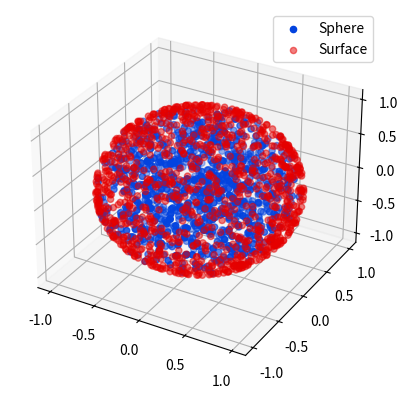

Here is the Python script that generated this plot:
#!/usr/bin/env python

# [redacted]

# This is free software: you can redistribute it and/or modify
# it under the terms of the GNU General Public License as published by
# the Free Software Foundation, either version 3 of the License, or
# (at your option) any later version.

# This software is distributed in the hope that it will be useful,
# but WITHOUT ANY WARRANTY; without even the implied warranty of
# MERCHANTABILITY or FITNESS FOR A PARTICULAR PURPOSE.  See the
# GNU General Public License for more details.

# You should have received a copy of the GNU General Public License
# along with GNU Emacs.  If not, see <http://www.gnu.org/licenses/>

import random
import math
from mpl_toolkits.mplot3d import Axes3D
from matplotlib.pyplot import figure, show


def direct_sphere(d=3,sigma=1,R=1):
    '''
    Generate uniform random vector inside sphere, using algorithm from
    Statistical Mechanics: Algorithms and Computations by Werner Krauth

    Parameters:
        d       Dimensionality
        sigma   Standard deviation
        R       Radius
    '''
    xs = [random.gauss(0,sigma) for k in range(d)]
    Sigma = sum([x*x for x in xs])
    upsilon = random.uniform(0,1)**(1/d)
    return [R * upsilon * x/math.sqrt(Sigma) for x in xs]


def direct_surface(d=3):
    '''
     Generate uniform random vector on surface of sphere, using algorithm from
     Statistical Mechanics: Algorithms and Computations by Werner Krauth

    Parameters:
        d       Dimensionality
    '''
    sigma = 1/math.sqrt(d)
    xs = [random.gauss(0,sigma) for k in range(d)]
    Sigma = sum([x*x for x in xs])
    return [x/math.sqrt(Sigma) for x in xs]

if __name__=='__main__':
    fig = figure()
    ax = fig.add_subplot(111, projection='3d')

    xs=[]
    ys=[]
    zs=[]
    for i in range(1000):
        pt = direct_sphere()
        xs.append(pt[0])
        ys.append(pt[1])
        zs.append(pt[2])
    ax.scatter(xs,ys,zs,color='xkcd:blue', label='Sphere')

    xs=[]
    ys=[]
    zs=[]
    for i in range(1000):
        pt = direct_surface()
        xs.append(pt[0])
        ys.append(pt[1])
        zs.append(pt[2])
    ax.scatter(xs,ys,zs,color='xkcd:red',alpha=0.5,label='Surface')
    ax.legend()
    show()
